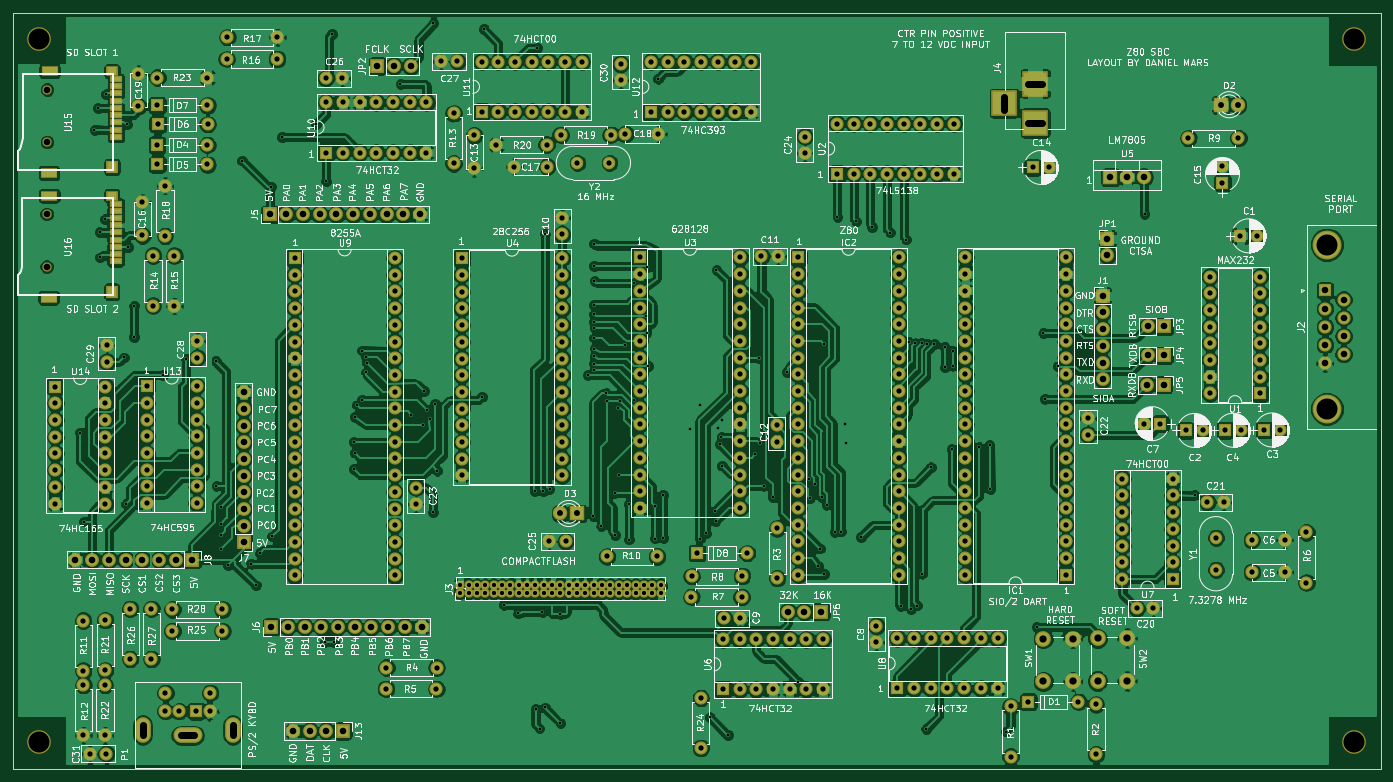
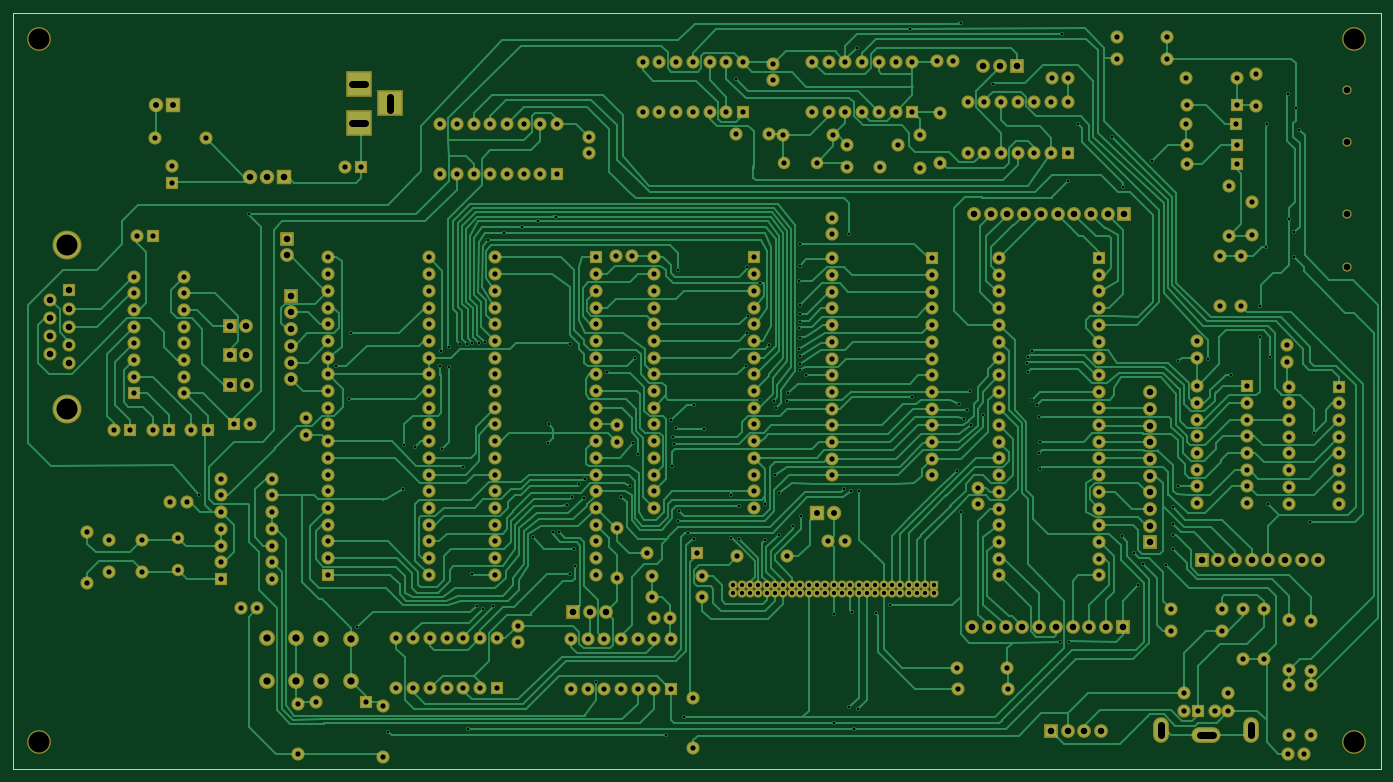
Circuit board: 9 layer files. Board 208.0 x 115.0 mm.
- bottom_copper: Z80SBC-B.Cu.gbr (126732 bytes)
- bottom_mask: Z80SBC-B.Mask.gbr (16988 bytes)
- bottom_silk: Z80SBC-B.SilkS.gbr (265 bytes)
- outline: Z80SBC-Edge.Cuts.gbr (489 bytes)
- top_copper: Z80SBC-F.Cu.gbr (567838 bytes)
- top_mask: Z80SBC-F.Mask.gbr (17779 bytes)
- top_silk: Z80SBC-F.SilkS.gbr (275114 bytes)
- drill: Z80SBC-NPTH.drl (258 bytes)
- drill: Z80SBC.drl (11860 bytes)

=== bottom_copper: Z80SBC-B.Cu.gbr (126732 bytes, source omitted) ===
=== bottom_mask: Z80SBC-B.Mask.gbr (16988 bytes, source omitted) ===
=== bottom_silk: Z80SBC-B.SilkS.gbr ===
G04 #@! TF.FileFunction,Legend,Bot*
%FSLAX46Y46*%
G04 Gerber Fmt 4.6, Leading zero omitted, Abs format (unit mm)*
G04 Created by KiCad (PCBNEW 4.0.7) date 04/20/21 08:22:52*
%MOMM*%
%LPD*%
G01*
G04 APERTURE LIST*
%ADD10C,0.100000*%
G04 APERTURE END LIST*
D10*
M02*

=== outline: Z80SBC-Edge.Cuts.gbr ===
G04 #@! TF.FileFunction,Profile,NP*
%FSLAX46Y46*%
G04 Gerber Fmt 4.6, Leading zero omitted, Abs format (unit mm)*
G04 Created by KiCad (PCBNEW 4.0.7) date 04/20/21 08:22:52*
%MOMM*%
%LPD*%
G01*
G04 APERTURE LIST*
%ADD10C,0.100000*%
%ADD11C,0.150000*%
G04 APERTURE END LIST*
D10*
D11*
X19000000Y-140000000D02*
X19000000Y-25000000D01*
X227000000Y-140000000D02*
X19000000Y-140000000D01*
X227000000Y-25000000D02*
X227000000Y-140000000D01*
X19000000Y-25000000D02*
X227000000Y-25000000D01*
M02*

=== top_copper: Z80SBC-F.Cu.gbr (567838 bytes, source omitted) ===
=== top_mask: Z80SBC-F.Mask.gbr (17779 bytes, source omitted) ===
=== top_silk: Z80SBC-F.SilkS.gbr (275114 bytes, source omitted) ===
=== drill: Z80SBC-NPTH.drl ===
M48
;DRILL file {KiCad 4.0.7} date 04/20/21 08:22:53
;FORMAT={-:-/ absolute / metric / decimal}
FMAT,2
METRIC,TZ
T1C1.000
T2C3.200
%
G90
G05
M71
T1
X24.09Y-55.63
X24.09Y-63.63
X24.13Y-36.69
X24.13Y-44.69
T2
X23.Y-29.
X23.Y-136.
X223.Y-29.
X223.Y-136.
T0
M30

=== drill: Z80SBC.drl (11860 bytes, source omitted) ===
